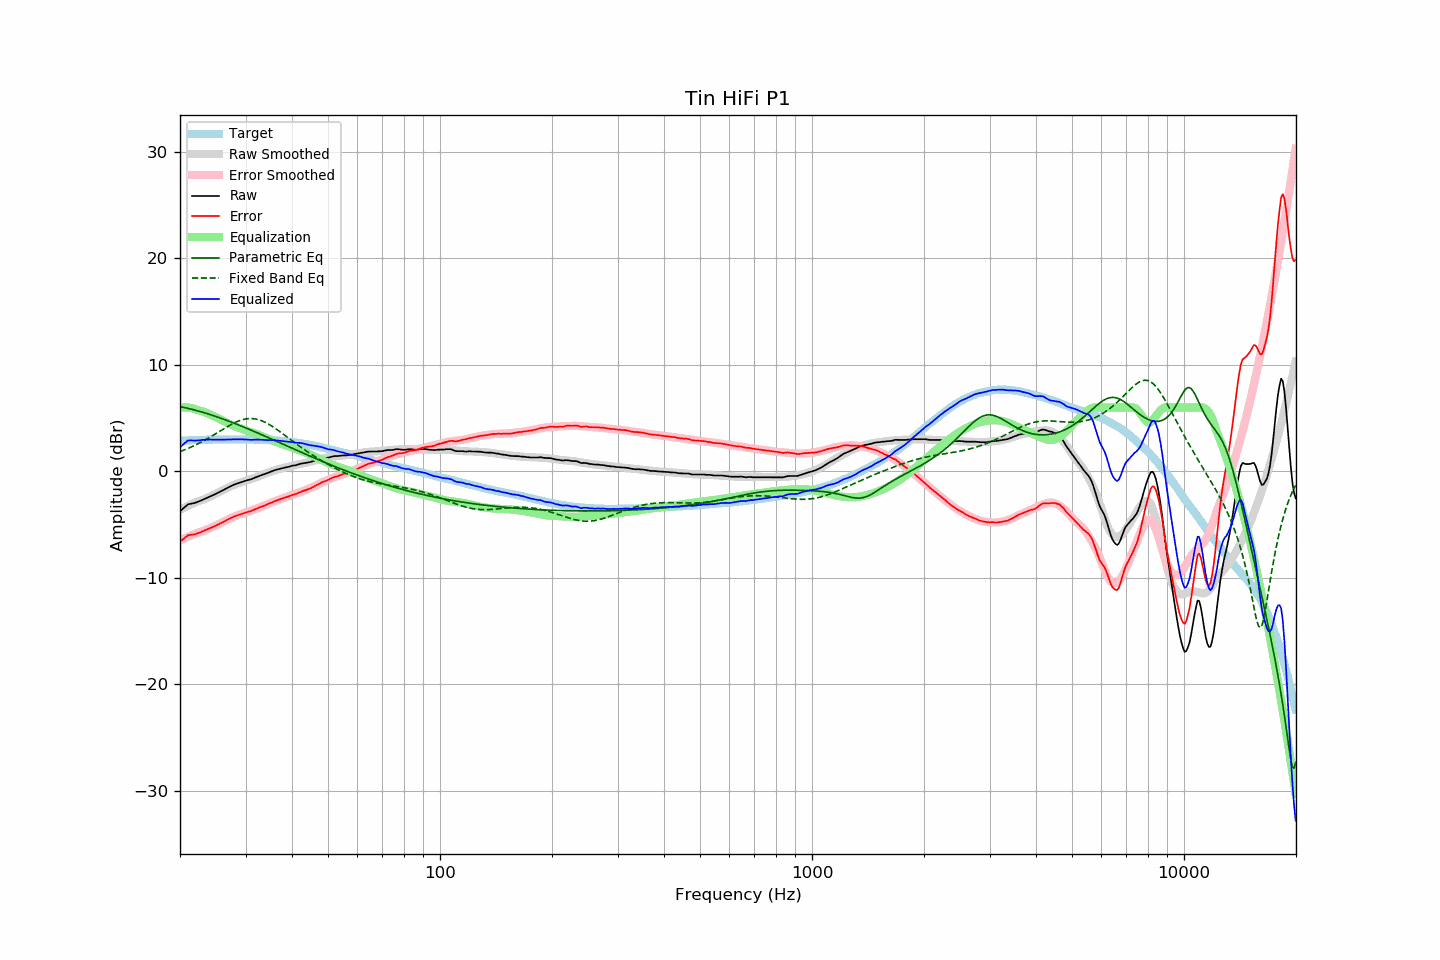

Source data for this figure (header and first rows):
frequency, raw, error, smoothed, error_smoothed, equalization, parametric_eq, fixed_band_eq, equalized_raw, equalized_smoothed, target
20.00, -3.74, -6.60, -3.61, -6.48, 6.00, 6.07, 1.86, 2.26, 2.39, 2.86
20.20, -3.61, -6.48, -3.54, -6.41, 6.00, 6.04, 1.91, 2.39, 2.46, 2.87
20.40, -3.47, -6.36, -3.46, -6.34, 6.00, 6.01, 1.97, 2.53, 2.54, 2.88
20.61, -3.35, -6.24, -3.38, -6.27, 6.00, 5.98, 2.03, 2.65, 2.62, 2.89
20.81, -3.22, -6.11, -3.31, -6.21, 6.00, 5.94, 2.09, 2.78, 2.69, 2.89
21.02, -3.10, -6.00, -3.24, -6.14, 5.99, 5.91, 2.15, 2.89, 2.76, 2.90
21.23, -3.07, -5.98, -3.16, -6.08, 5.97, 5.87, 2.22, 2.91, 2.81, 2.91
21.44, -3.04, -5.97, -3.09, -6.01, 5.94, 5.84, 2.29, 2.91, 2.85, 2.93
21.66, -3.01, -5.94, -3.02, -5.95, 5.90, 5.80, 2.35, 2.90, 2.88, 2.93
21.87, -2.98, -5.91, -2.96, -5.89, 5.86, 5.76, 2.43, 2.88, 2.90, 2.94
22.09, -2.93, -5.86, -2.89, -5.83, 5.81, 5.72, 2.50, 2.89, 2.92, 2.94
22.31, -2.87, -5.81, -2.82, -5.77, 5.77, 5.68, 2.57, 2.90, 2.94, 2.95
22.54, -2.81, -5.75, -2.77, -5.72, 5.72, 5.64, 2.65, 2.91, 2.95, 2.95
22.76, -2.75, -5.70, -2.72, -5.68, 5.68, 5.59, 2.73, 2.93, 2.95, 2.96
22.99, -2.68, -5.63, -2.67, -5.63, 5.63, 5.55, 2.81, 2.95, 2.96, 2.96
23.22, -2.62, -5.57, -2.62, -5.58, 5.58, 5.51, 2.89, 2.96, 2.96, 2.96
23.45, -2.55, -5.51, -2.55, -5.52, 5.52, 5.46, 2.97, 2.97, 2.97, 2.96
23.69, -2.48, -5.44, -2.49, -5.45, 5.45, 5.41, 3.06, 2.98, 2.97, 2.96
23.92, -2.41, -5.37, -2.42, -5.39, 5.39, 5.37, 3.15, 2.98, 2.97, 2.96
24.16, -2.34, -5.31, -2.35, -5.32, 5.32, 5.32, 3.24, 2.98, 2.97, 2.97
24.40, -2.28, -5.26, -2.27, -5.25, 5.25, 5.27, 3.33, 2.97, 2.97, 2.98
24.65, -2.21, -5.19, -2.20, -5.18, 5.18, 5.22, 3.42, 2.97, 2.98, 2.98
24.89, -2.13, -5.12, -2.13, -5.11, 5.11, 5.17, 3.51, 2.97, 2.98, 2.98
25.14, -2.07, -5.05, -2.06, -5.04, 5.04, 5.12, 3.60, 2.97, 2.98, 2.98
25.39, -1.98, -4.96, -1.98, -4.96, 4.96, 5.06, 3.69, 2.98, 2.98, 2.98
25.65, -1.91, -4.89, -1.90, -4.89, 4.89, 5.01, 3.79, 2.98, 2.98, 2.98
25.91, -1.84, -4.82, -1.83, -4.81, 4.81, 4.96, 3.88, 2.97, 2.98, 2.98
26.16, -1.75, -4.74, -1.75, -4.73, 4.73, 4.90, 3.97, 2.98, 2.98, 2.99
26.43, -1.68, -4.66, -1.67, -4.66, 4.66, 4.85, 4.06, 2.98, 2.98, 2.99
26.69, -1.60, -4.58, -1.60, -4.58, 4.58, 4.79, 4.15, 2.99, 2.98, 2.98
26.96, -1.52, -4.50, -1.52, -4.51, 4.51, 4.73, 4.24, 2.99, 2.98, 2.98
27.23, -1.45, -4.43, -1.45, -4.43, 4.43, 4.68, 4.33, 2.99, 2.99, 2.98
27.50, -1.37, -4.35, -1.38, -4.36, 4.36, 4.62, 4.41, 3.00, 2.99, 2.98
27.77, -1.30, -4.29, -1.31, -4.30, 4.30, 4.56, 4.49, 3.00, 2.99, 2.99
28.05, -1.23, -4.22, -1.24, -4.23, 4.23, 4.50, 4.56, 3.01, 2.99, 2.99
28.33, -1.18, -4.16, -1.18, -4.17, 4.17, 4.44, 4.63, 3.00, 2.99, 2.99
28.62, -1.12, -4.10, -1.13, -4.12, 4.12, 4.38, 4.70, 3.00, 2.99, 2.99
28.90, -1.07, -4.06, -1.07, -4.06, 4.06, 4.32, 4.76, 3.00, 2.99, 3.00
29.19, -1.02, -4.01, -1.02, -4.01, 4.01, 4.26, 4.81, 3.00, 2.99, 2.99
29.48, -0.97, -3.96, -0.97, -3.96, 3.96, 4.20, 4.85, 3.00, 2.99, 2.99
29.78, -0.92, -3.91, -0.92, -3.91, 3.91, 4.13, 4.89, 3.00, 2.99, 2.99
30.08, -0.87, -3.87, -0.87, -3.86, 3.86, 4.07, 4.92, 3.00, 2.99, 3.00
30.38, -0.83, -3.81, -0.82, -3.81, 3.81, 4.01, 4.94, 2.99, 2.99, 2.99
30.68, -0.80, -3.78, -0.77, -3.76, 3.76, 3.94, 4.96, 2.97, 2.99, 2.99
30.99, -0.76, -3.74, -0.73, -3.71, 3.71, 3.88, 4.96, 2.95, 2.98, 2.98
31.30, -0.70, -3.68, -0.68, -3.66, 3.66, 3.82, 4.95, 2.96, 2.98, 2.98
31.61, -0.63, -3.61, -0.62, -3.60, 3.60, 3.75, 4.94, 2.98, 2.98, 2.98
31.93, -0.57, -3.54, -0.57, -3.55, 3.55, 3.69, 4.92, 2.98, 2.98, 2.97
32.24, -0.51, -3.48, -0.51, -3.49, 3.49, 3.62, 4.89, 2.98, 2.97, 2.98
32.57, -0.45, -3.41, -0.46, -3.43, 3.43, 3.56, 4.84, 2.98, 2.97, 2.96
32.89, -0.40, -3.36, -0.40, -3.36, 3.36, 3.49, 4.80, 2.97, 2.96, 2.96
33.22, -0.34, -3.30, -0.34, -3.30, 3.30, 3.43, 4.74, 2.97, 2.96, 2.96
33.55, -0.29, -3.24, -0.28, -3.24, 3.24, 3.36, 4.67, 2.95, 2.96, 2.96
33.89, -0.24, -3.19, -0.22, -3.17, 3.17, 3.29, 4.60, 2.94, 2.95, 2.95
34.23, -0.18, -3.12, -0.16, -3.11, 3.11, 3.23, 4.52, 2.93, 2.94, 2.94
34.57, -0.12, -3.05, -0.11, -3.05, 3.05, 3.16, 4.44, 2.93, 2.94, 2.94
34.92, -0.05, -2.97, -0.05, -2.98, 2.98, 3.09, 4.35, 2.94, 2.93, 2.93
35.27, 0.00, -2.93, -0.00, -2.92, 2.92, 3.03, 4.26, 2.93, 2.92, 2.93
35.62, 0.05, -2.86, 0.05, -2.87, 2.87, 2.96, 4.16, 2.92, 2.91, 2.91
35.97, 0.11, -2.79, 0.09, -2.81, 2.81, 2.89, 4.06, 2.92, 2.90, 2.91
... 635 more rows
